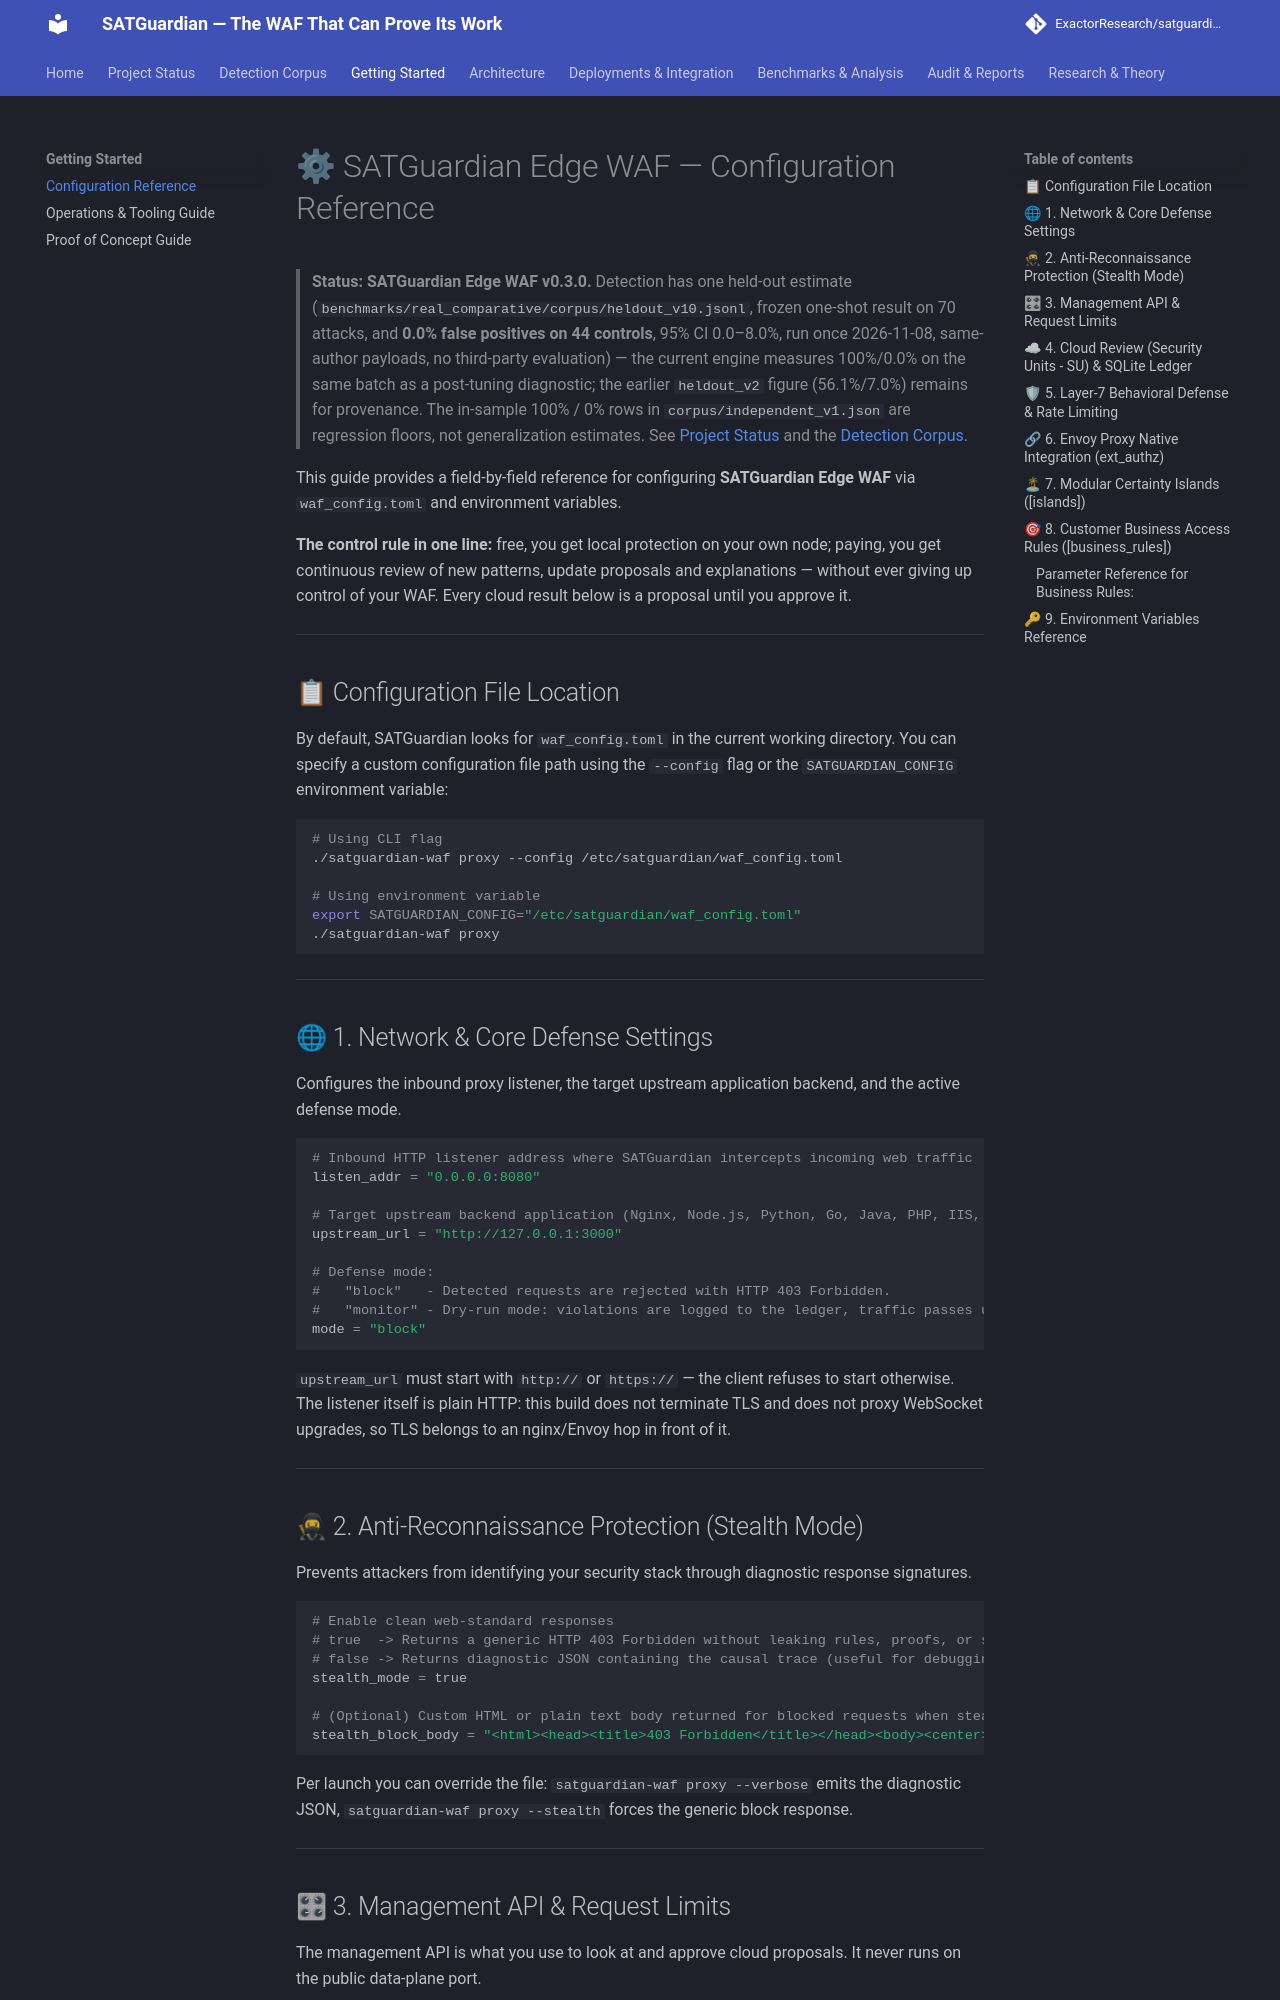

repository: ExactorResearch/satguardian · page: getting-started/configuration/index.html · generator: mkdocs

# ⚙ SATGuardian Edge WAF — Configuration Reference

> **Status: SATGuardian Edge WAF v0.3.0.** Detection has one held-out
> estimate (`benchmarks/real_comparative/corpus/heldout_v10.jsonl`,
> frozen one-shot result on 70 attacks, and **0.0% false positives on 44
> controls**, 95% CI 0.0–8.0%, run once 2026-11-08, same-author payloads, no
> third-party evaluation) — the current engine measures 100%/0.0% on the same
> batch as a post-tuning diagnostic; the earlier `heldout_v2` figure (56.1%/7.0%)
> remains for provenance. The in-sample 100% / 0%
> rows in `corpus/independent_v1.json` are regression floors, not generalization estimates.
> See [Project Status](../status.md) and the [Detection Corpus](../corpus.md).

This guide provides a field-by-field reference for configuring **SATGuardian Edge WAF** via
`waf_config.toml` and environment variables.

**The control rule in one line:** free, you get local protection on your own node; paying,
you get continuous review of new patterns, update proposals and explanations — without ever
giving up control of your WAF. Every cloud result below is a proposal until you approve it.

---

## 📋 Configuration File Location

By default, SATGuardian looks for `waf_config.toml` in the current working directory. You can specify a custom configuration file path using the `--config` flag or the `SATGUARDIAN_CONFIG` environment variable:

```bash
# Using CLI flag
./satguardian-waf proxy --config /etc/satguardian/waf_config.toml

# Using environment variable
export SATGUARDIAN_CONFIG="/etc/satguardian/waf_config.toml"
./satguardian-waf proxy
```

---

## 🌐 1. Network & Core Defense Settings

Configures the inbound proxy listener, the target upstream application backend, and the active defense mode.

```toml
# Inbound HTTP listener address where SATGuardian intercepts incoming web traffic
listen_addr = "0.0.0.0:8080"

# Target upstream backend application (Nginx, Node.js, Python, Go, Java, PHP, IIS, etc.)
upstream_url = "http://127.0.0.1:3000"

# Defense mode:
#   "block"   - Detected requests are rejected with HTTP 403 Forbidden.
#   "monitor" - Dry-run mode: violations are logged to the ledger, traffic passes upstream.
mode = "block"
```

`upstream_url` must start with `http://` or `https://` — the client refuses to start
otherwise. The listener itself is plain HTTP: this build does not terminate TLS and does
not proxy WebSocket upgrades, so TLS belongs to an nginx/Envoy hop in front of it.

---

## 🥷 2. Anti-Reconnaissance Protection (Stealth Mode)

Prevents attackers from identifying your security stack through diagnostic response signatures.

```toml
# Enable clean web-standard responses
# true  -> Returns a generic HTTP 403 Forbidden without leaking rules, proofs, or server signatures.
# false -> Returns diagnostic JSON containing the causal trace (useful for debugging).
stealth_mode = true

# (Optional) Custom HTML or plain text body returned for blocked requests when stealth_mode = true
stealth_block_body = "<html><head><title>403 Forbidden</title></head><body><center><h1>403 Forbidden</h1><p>Access Denied by Security Policy</p></center></body></html>"
```

Per launch you can override the file: `satguardian-waf proxy --verbose` emits the
diagnostic JSON, `satguardian-waf proxy --stealth` forces the generic block response.

---
